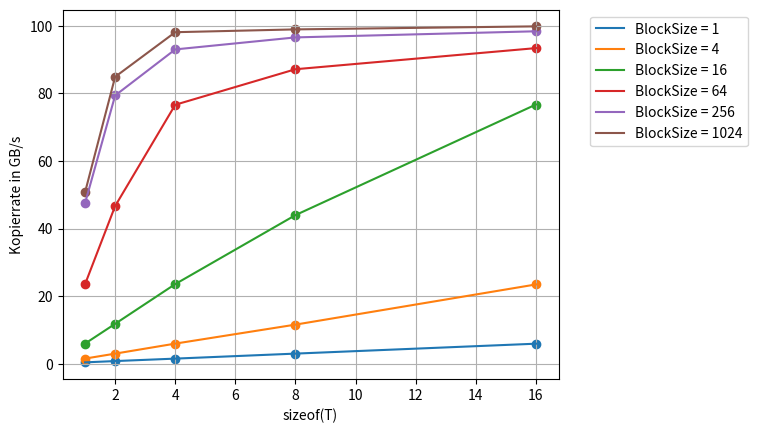

Reproduce this figure in Python.
# -*- coding: utf-8 -*-
"""
Created on Sun May 21 19:21:45 2017

[redacted]
"""

import numpy as np
import matplotlib.pyplot as plt
"""
size = np.multiply(np.arange(1,11), np.power(2, 27))
xaxis = np.divide(size, np.power(2,20))
#yaxis = np.array([1.51553,8.9233e-05,0.000648203,0.0061845,0.0581663,0.578622,5.76415])
#yaxis = np.array([3.1724e-05,8.0355e-05,0.000623906,0.00599389,0.0571372,0.569171,5.69988])

#expAry = np.power(10, xaxis)
#yaxis = np.divide(yaxis, expAry)

#plt.plot(xaxis, yaxis)

h2d = np.array((0.522401, 1.04203, 1.56239, 2.0828, 2.60292, 3.12315, 3.64429, 4.16328, 4.68356, 5.20365))
d2h = np.array((0.669908, 1.32441, 1.98528, 2.63957, 3.29884, 3.96111, 4.62645, 5.28329, 5.9406, 6.59862))
h2h = np.array((0.251437, 0.501636, 0.751511, 1.01015, 1.25621, 1.5098, 1.75567, 2.00754, 2.25642, 2.50627))
d2d = np.array((0.0137916, 0.027341, 0.0409656, 0.054548, 0.068159, 0.0817084, 0.0953037, 0.108856, 0.122488, 0.136068))
#divide by 10 because we measured 10 times
h2d = np.divide(h2d, 10)
d2h= np.divide(d2h, 10)
h2h= np.divide(h2h, 10)
d2d= np.divide(d2d, 10)

#divide by the size
h2dgbs= np.divide(size, h2d)
d2hgbs= np.divide(size, d2h)
h2hgbs= np.divide(size, h2h)
d2dgbs= np.divide(size, d2d)

h2dgbs= np.divide(h2dgbs, 10e9)
d2hgbs= np.divide(d2hgbs, 10e9)
h2hgbs= np.divide(h2hgbs, 10e9)
d2dgbs= np.divide(d2dgbs, 10e9)

plt.plot(xaxis, h2dgbs, color="r") 
plt.plot(xaxis, d2hgbs, color="g")
plt.plot(xaxis, h2hgbs, color="b")
plt.plot(xaxis, d2dgbs, color="c")
"""
#Gesamtgroesse = numBlocks*block_len*AccessSize
accessSize = np.array((1,2,4,8,16))
#totalSize1 = np.multiply(accessSize, 16384 * 1) #array with sizes depending on the accesSizes
#totalSize1024 = np.multiply(accessSize, 16384 * 1024)
blockLengths = np.power(4, np.arange(0,6))
totalSize = 16384 * np.multiply(np.transpose(np.tile(accessSize, (6,1))), np.tile(blockLengths, (5,1)))
#totalSize = np.multiply(np.tile(accessSize, (6,1)), np.transpose(np.tile(blockLengths, (5,1))))
#block_len1 = np.divide(np.array((0.000462126, 0.000464966, 0.000475576, 0.000503736, 0.000757214)), 10) #array with times per total run
#block_len1024 = np.divide(np.array((0.00331364, 0.00424626, 0.00821059 , 0.025891, 0.117192)), 10)

results=  np.array(((0.000453178,0.000442783,0.000442801,0.000445851,0.00088275,0.00330547),(0.00044168,0.000444989,0.00044535,0.000449576,0.00105659,0.00395122), (0.00044579,0.000443296,0.000445445,0.000547235,0.00180319,0.00683818), (0.000443806,0.000454328,0.00047691,0.000962273,0.00347359,0.0135615), (0.000444981,0.000447401,0.000546688,0.00179575,0.00681933,0.026879)))
results = results /10
resgbs = np.divide(totalSize,results)
resgbs = resgbs / 1e9
xaxis = accessSize

sbpltNbmr = 1
rubbish, sbplts = plt.subplots(sbpltNbmr)
for plotNumber in range(0, 1):
    for N in range(0, np.shape(results)[1]):#
    
        
       if results[plotNumber, 0] <= 10e30: 
            sbplts.plot(xaxis, resgbs[:,N], label = "BlockSize = " + str(blockLengths[N]))
            sbplts.scatter(xaxis, resgbs[:,N])#, s = 2)
#plt.axis.Tick
    sbplts.grid()
    sbplts.legend(bbox_to_anchor=(1.05,1), loc = 2)
plt.xlabel("sizeof(T)")
plt.ylabel("Kopierrate in GB/s")
plt.savefig('fig.svg', format='svg', bbox_inches='tight')


#yaxis1 = np.divide(np.divide(totalSize1, block_len1), 10e9)
#yaxis2 = np.divide(np.divide(totalSize1024, block_len1024), 10e9)
#plt.plot(xaxis, yaxis1, color="r")
#plt.plot(xaxis, yaxis2, color="g")